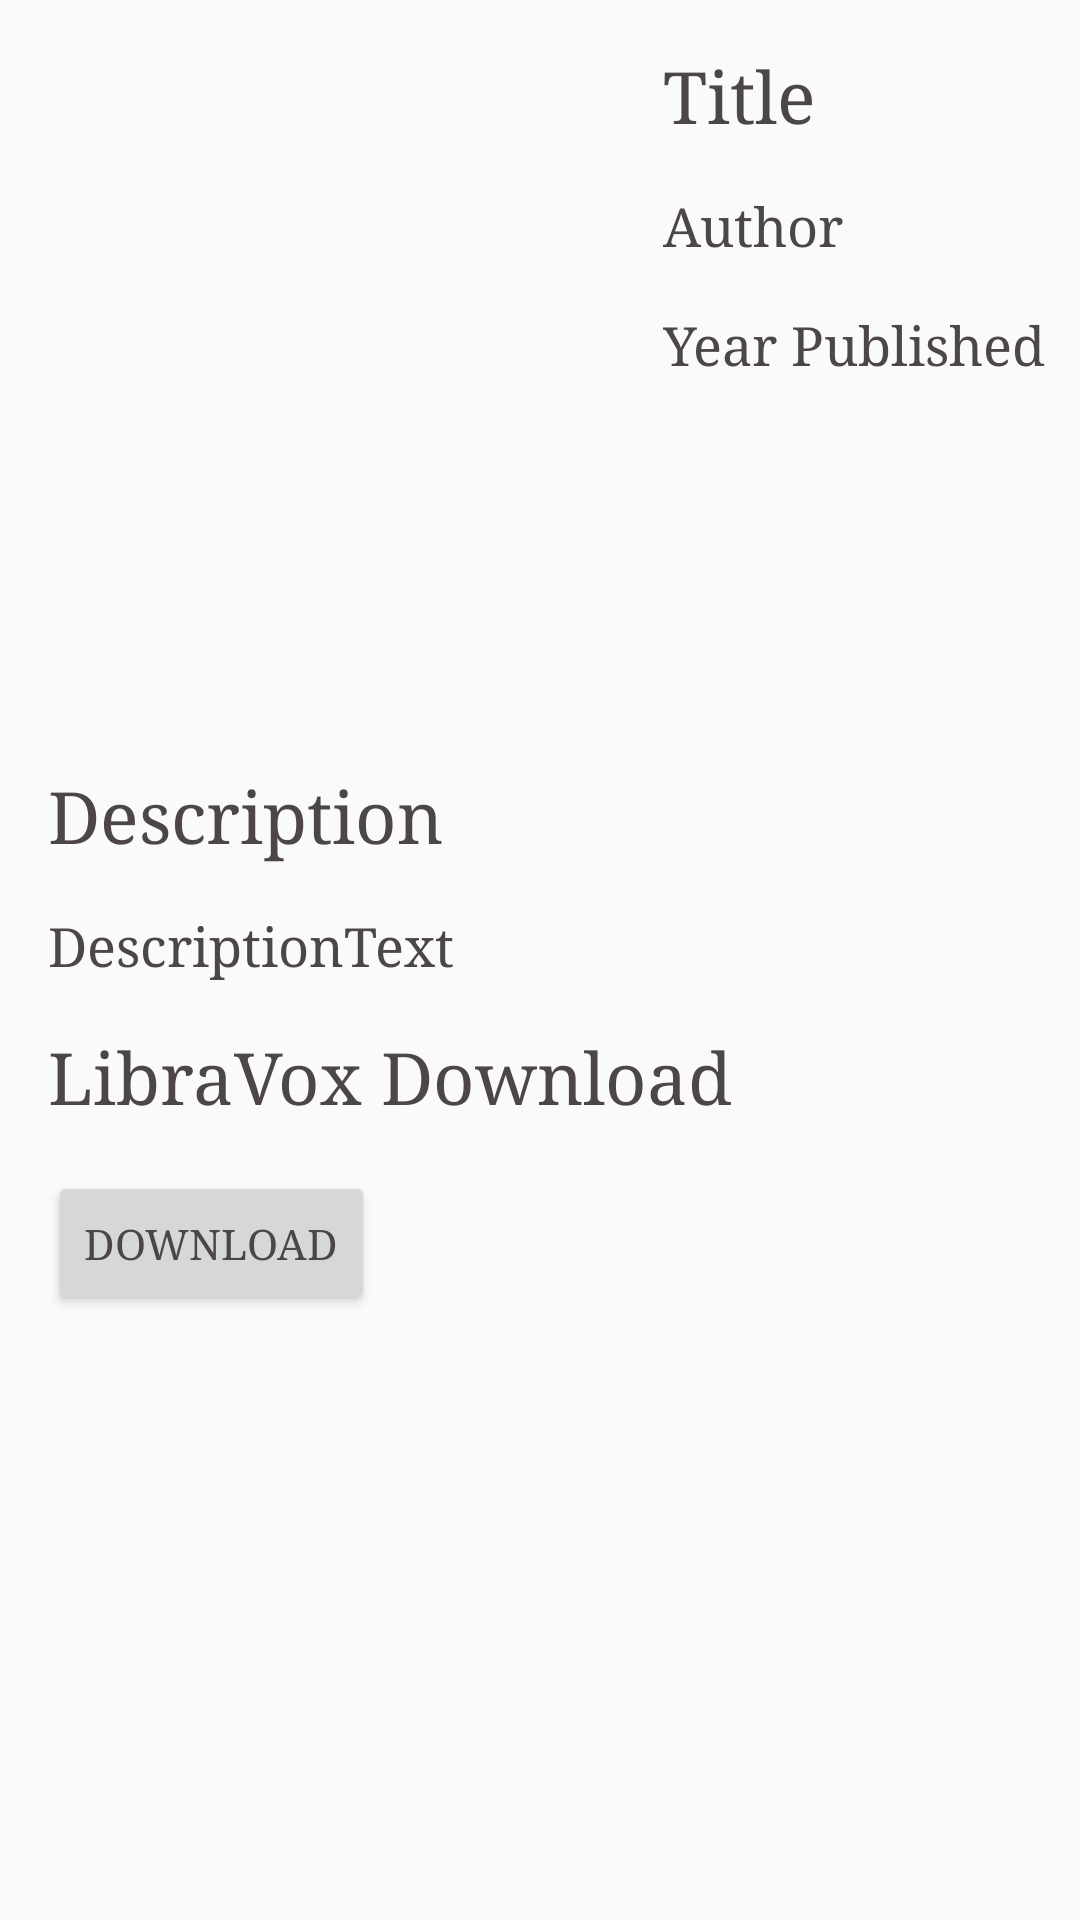

Here is an Android app screen rendered from its layout file. Give the layout XML and the strings, colors and styles it references.
<!-- AndroidManifest.xml: application theme AppTheme -->
<!-- res/layout/activity_book_view.xml -->
<?xml version="1.0" encoding="utf-8"?>
<androidx.constraintlayout.widget.ConstraintLayout xmlns:android="http://schemas.android.com/apk/res/android"
    xmlns:app="http://schemas.android.com/apk/res-auto"
    xmlns:tools="http://schemas.android.com/tools"
    android:layout_width="match_parent"
    android:layout_height="match_parent"
    tools:context=".BookView">

    <TextView
        android:id="@+id/txtAuthor"
        android:layout_width="wrap_content"
        android:layout_height="wrap_content"
        android:layout_marginStart="16dp"
        android:layout_marginLeft="16dp"
        android:layout_marginTop="16dp"
        android:text="Author"
        android:textSize="18sp"
        app:layout_constraintStart_toEndOf="@+id/imageView"
        app:layout_constraintTop_toBottomOf="@+id/txtTitle" />

    <TextView
        android:id="@+id/txtYearPublished"
        android:layout_width="wrap_content"
        android:layout_height="wrap_content"
        android:layout_marginStart="16dp"
        android:layout_marginLeft="16dp"
        android:layout_marginTop="16dp"
        android:text="Year Published"
        android:textSize="18sp"
        app:layout_constraintStart_toEndOf="@+id/imageView"
        app:layout_constraintTop_toBottomOf="@+id/txtAuthor" />

    <TextView
        android:id="@+id/txtTitle"
        android:layout_width="wrap_content"
        android:layout_height="wrap_content"
        android:layout_marginStart="16dp"
        android:layout_marginLeft="16dp"
        android:layout_marginTop="16dp"
        android:text="Title"
        android:textSize="24sp"
        app:layout_constraintStart_toEndOf="@+id/imageView"
        app:layout_constraintTop_toTopOf="parent" />

    <TextView
        android:id="@+id/txtDescriptionTitle"
        android:layout_width="wrap_content"
        android:layout_height="wrap_content"
        android:layout_marginStart="16dp"
        android:layout_marginLeft="16dp"
        android:layout_marginTop="16dp"
        android:text="Description"
        android:textSize="24sp"
        app:layout_constraintStart_toStartOf="parent"
        app:layout_constraintTop_toBottomOf="@+id/imageView" />

    <TextView
        android:id="@+id/txtDescription"
        android:layout_width="wrap_content"
        android:layout_height="wrap_content"
        android:layout_marginStart="16dp"
        android:layout_marginLeft="16dp"
        android:layout_marginTop="16dp"
        android:text="DescriptionText"
        android:textSize="18sp"
        app:layout_constraintStart_toStartOf="parent"
        app:layout_constraintTop_toBottomOf="@+id/txtDescriptionTitle" />

    <TextView
        android:id="@+id/txtLibraVoxTitle"
        android:layout_width="wrap_content"
        android:layout_height="wrap_content"
        android:layout_marginStart="16dp"
        android:layout_marginLeft="16dp"
        android:layout_marginTop="16dp"
        android:text="LibraVox Download"
        android:textSize="24sp"
        app:layout_constraintStart_toStartOf="parent"
        app:layout_constraintTop_toBottomOf="@+id/txtDescription" />

    <Button
        android:id="@+id/btnDownload"
        android:layout_width="wrap_content"
        android:layout_height="wrap_content"
        android:layout_marginStart="16dp"
        android:layout_marginLeft="16dp"
        android:layout_marginTop="16dp"
        android:onClick="btnDownload"
        android:text="Download"
        app:layout_constraintStart_toStartOf="parent"
        app:layout_constraintTop_toBottomOf="@+id/txtLibraVoxTitle" />

    <ImageView
        android:id="@+id/imageView"
        android:layout_width="189dp"
        android:layout_height="224dp"
        android:layout_marginStart="16dp"
        android:layout_marginLeft="16dp"
        android:layout_marginTop="16dp"
        app:layout_constraintStart_toStartOf="parent"
        app:layout_constraintTop_toTopOf="parent"
        tools:srcCompat="@tools:sample/backgrounds/scenic" />
</androidx.constraintlayout.widget.ConstraintLayout>
<!-- resources referenced by this layout -->
<resources>
  <style name="AppTheme" parent="Theme.AppCompat.Light.NoActionBar">
          
          <item name="colorPrimary">@color/colorPrimary</item>
          <item name="colorPrimaryDark">@color/colorPrimaryDark</item>
          <item name="colorAccent">@color/colorAccent</item>
          <item name="android:textColor">@color/colorText</item>
          <item name="fontFamily">serif</item>
      </style>
  <color name="colorPrimary">#FE6845</color>
  <color name="colorPrimaryDark">#B7472A</color>
  <color name="colorAccent">#84142D</color>
  <color name="colorText">#4D4646</color>
</resources>
